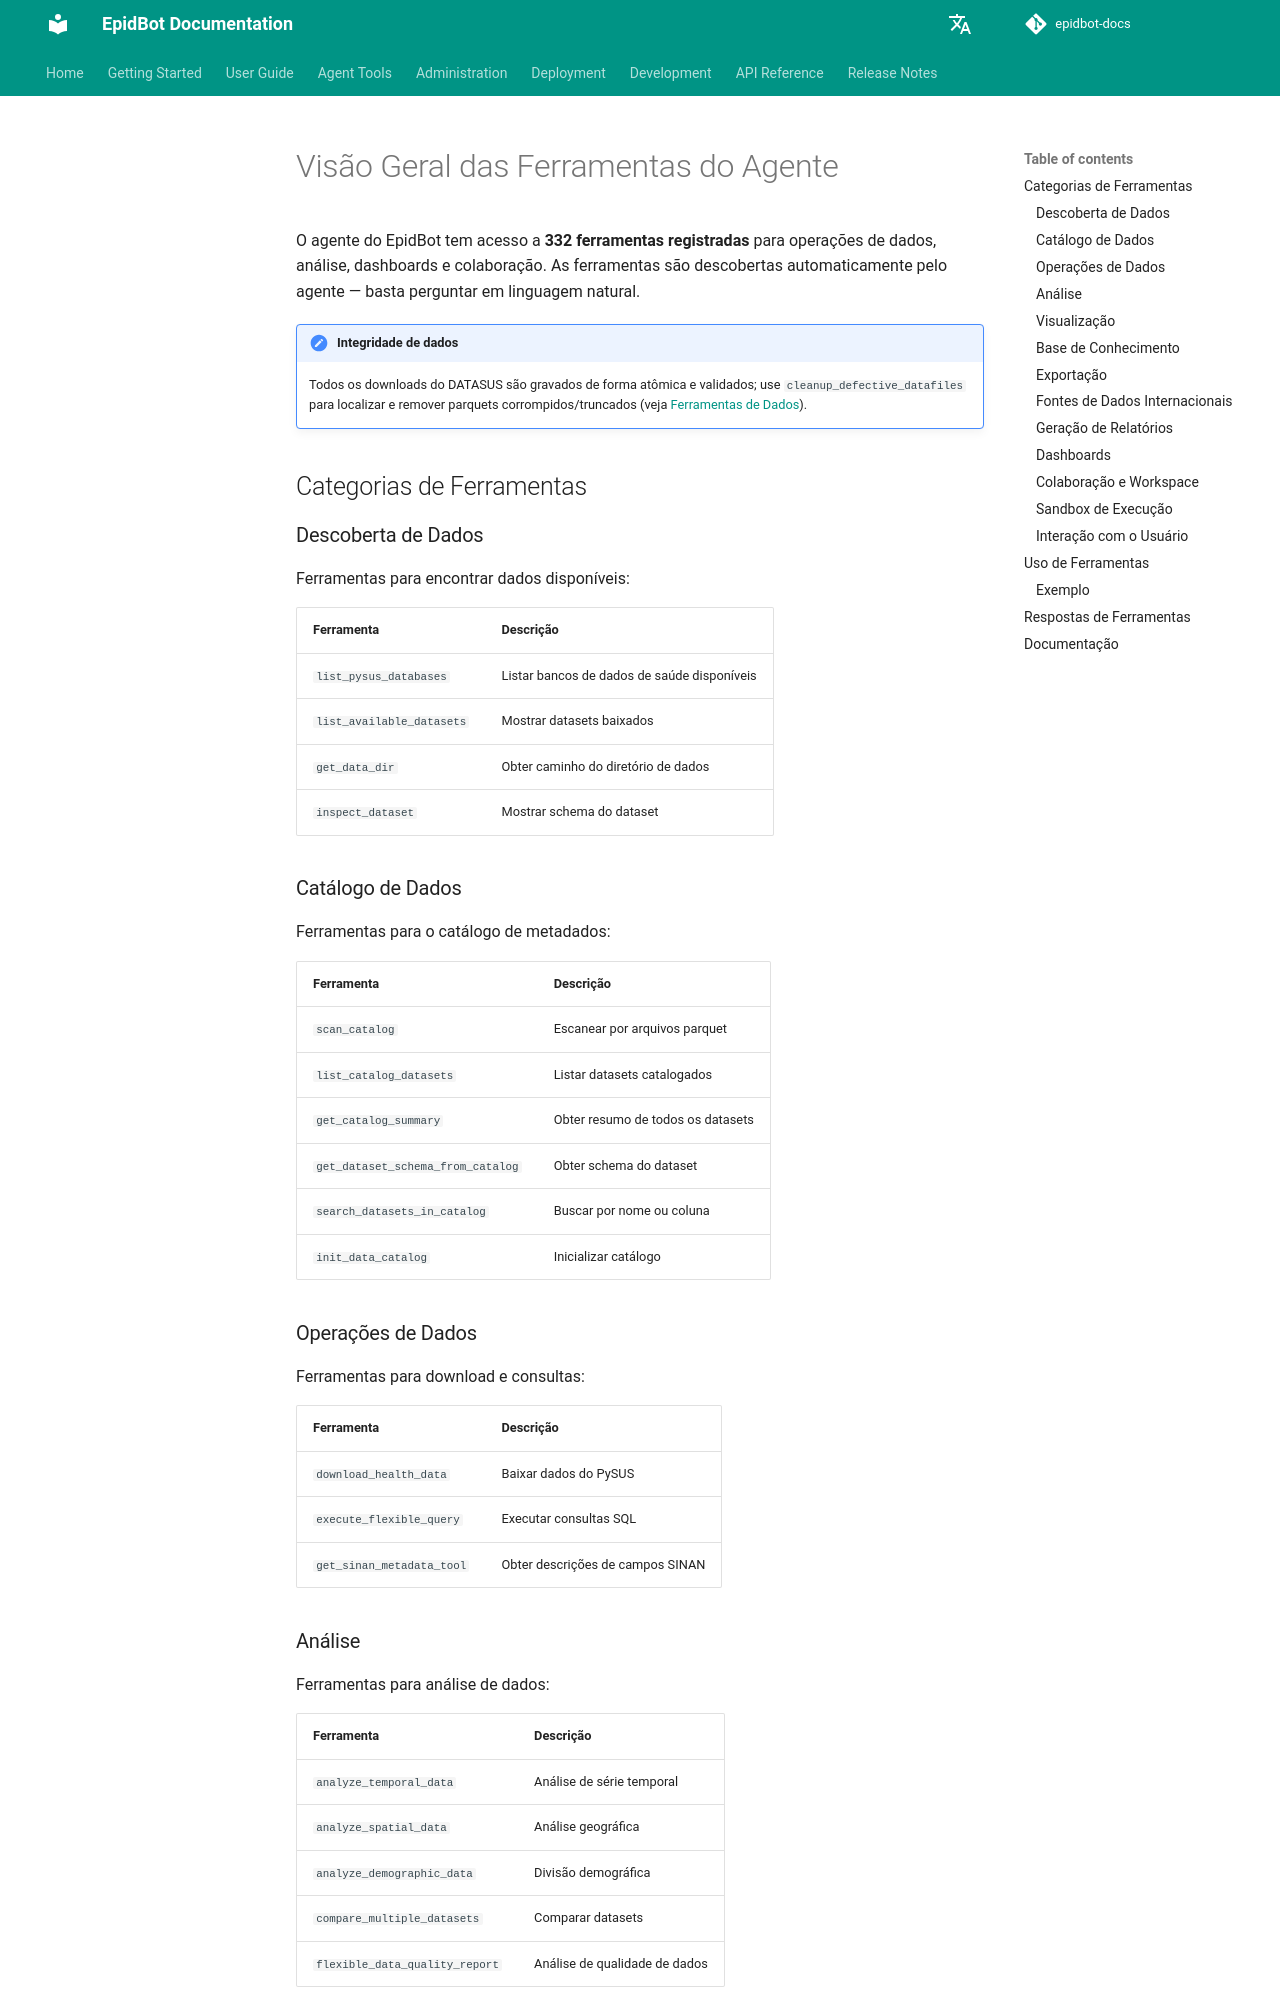

repository: Deeplearn-PeD/epidbot-docs · page: pt/tools/overview/index.html · generator: mkdocs

# Visão Geral das Ferramentas do Agente

O agente do EpidBot tem acesso a **332 ferramentas registradas** para operações de dados, análise, dashboards e colaboração. As ferramentas são descobertas automaticamente pelo agente — basta perguntar em linguagem natural.

!!! note "Integridade de dados"
    Todos os downloads do DATASUS são gravados de forma atômica e validados; use `cleanup_defective_datafiles` para localizar e remover parquets corrompidos/truncados (veja [Ferramentas de Dados](data-tools.md)).

## Categorias de Ferramentas

### Descoberta de Dados

Ferramentas para encontrar dados disponíveis:

| Ferramenta | Descrição |
|------------|-----------|
| `list_pysus_databases` | Listar bancos de dados de saúde disponíveis |
| `list_available_datasets` | Mostrar datasets baixados |
| `get_data_dir` | Obter caminho do diretório de dados |
| `inspect_dataset` | Mostrar schema do dataset |

### Catálogo de Dados

Ferramentas para o catálogo de metadados:

| Ferramenta | Descrição |
|------------|-----------|
| `scan_catalog` | Escanear por arquivos parquet |
| `list_catalog_datasets` | Listar datasets catalogados |
| `get_catalog_summary` | Obter resumo de todos os datasets |
| `get_dataset_schema_from_catalog` | Obter schema do dataset |
| `search_datasets_in_catalog` | Buscar por nome ou coluna |
| `init_data_catalog` | Inicializar catálogo |

### Operações de Dados

Ferramentas para download e consultas:

| Ferramenta | Descrição |
|------------|-----------|
| `download_health_data` | Baixar dados do PySUS |
| `execute_flexible_query` | Executar consultas SQL |
| `get_sinan_metadata_tool` | Obter descrições de campos SINAN |

### Análise

Ferramentas para análise de dados:

| Ferramenta | Descrição |
|------------|-----------|
| `analyze_temporal_data` | Análise de série temporal |
| `analyze_spatial_data` | Análise geográfica |
| `analyze_demographic_data` | Divisão demográfica |
| `compare_multiple_datasets` | Comparar datasets |
| `flexible_data_quality_report` | Análise de qualidade de dados |

### Visualização

Ferramentas para gerar gráficos:

| Ferramenta | Descrição |
|------------|-----------|
| `generate_temporal_plot` | Gráficos de série temporal |
| `generate_flexible_plot` | Gráficos de barras/pizza/dispersão |
| `generate_spatial_plot` | Mapas coropléticos |
| `generate_comparison_plot` | Gráficos de comparação |
| `generate_diagram` | Diagramas Mermaid |
| `plot_raster_data` | Visualização de GeoTIFF/raster |
